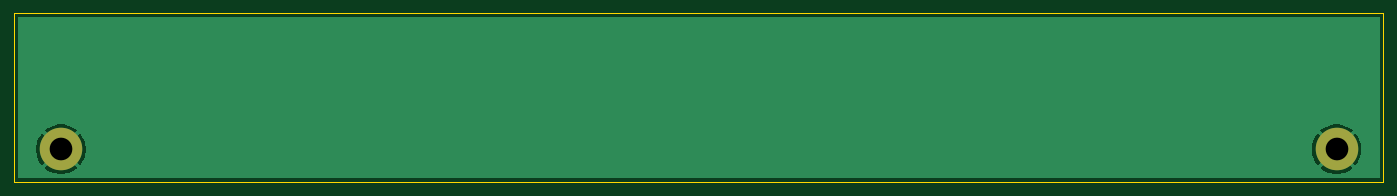
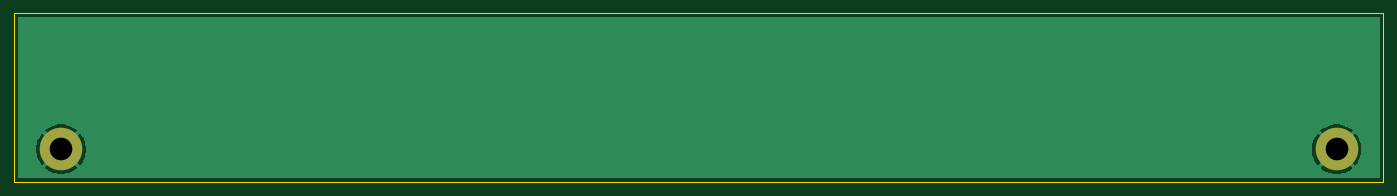
Circuit board: 11 layer files. Board 193.2 x 23.8 mm.
- bottom_copper: front-B_Cu.gbr (5558 bytes)
- bottom_mask: front-B_Mask.gbr (562 bytes)
- paste: front-B_Paste.gbr (448 bytes)
- bottom_silk: front-B_Silkscreen.gbr (449 bytes)
- outline: front-Edge_Cuts.gbr (600 bytes)
- top_copper: front-F_Cu.gbr (5558 bytes)
- top_mask: front-F_Mask.gbr (562 bytes)
- paste: front-F_Paste.gbr (448 bytes)
- top_silk: front-F_Silkscreen.gbr (449 bytes)
- drill: front-NPTH.drl (265 bytes)
- drill: front-PTH.drl (354 bytes)

=== bottom_copper: front-B_Cu.gbr ===
%TF.GenerationSoftware,KiCad,Pcbnew,8.0.6*%
%TF.CreationDate,2025-01-17T17:38:42+00:00*%
%TF.ProjectId,front,66726f6e-742e-46b6-9963-61645f706362,rev?*%
%TF.SameCoordinates,Original*%
%TF.FileFunction,Copper,L2,Bot*%
%TF.FilePolarity,Positive*%
%FSLAX46Y46*%
G04 Gerber Fmt 4.6, Leading zero omitted, Abs format (unit mm)*
G04 Created by KiCad (PCBNEW 8.0.6) date 2025-01-17 17:38:42*
%MOMM*%
%LPD*%
G01*
G04 APERTURE LIST*
%TA.AperFunction,ComponentPad*%
%ADD10C,6.000000*%
%TD*%
G04 APERTURE END LIST*
D10*
%TO.P,H18,1*%
%TO.N,GND*%
X81900000Y-87400000D03*
%TD*%
%TO.P,H16,1*%
%TO.N,GND*%
X261900000Y-87400000D03*
%TD*%
%TA.AperFunction,Conductor*%
%TO.N,GND*%
G36*
X267942539Y-68720185D02*
G01*
X267988294Y-68772989D01*
X267999500Y-68824500D01*
X267999500Y-91375500D01*
X267979815Y-91442539D01*
X267927011Y-91488294D01*
X267875500Y-91499500D01*
X75924500Y-91499500D01*
X75857461Y-91479815D01*
X75811706Y-91427011D01*
X75800500Y-91375500D01*
X75800500Y-87399999D01*
X78395197Y-87399999D01*
X78395197Y-87400000D01*
X78414397Y-87766353D01*
X78471784Y-88128684D01*
X78471784Y-88128686D01*
X78566736Y-88483051D01*
X78698204Y-88825535D01*
X78864754Y-89152406D01*
X79064553Y-89460070D01*
X79253297Y-89693148D01*
X80605748Y-88340698D01*
X80679588Y-88442330D01*
X80857670Y-88620412D01*
X80959300Y-88694251D01*
X79606850Y-90046701D01*
X79839929Y-90235446D01*
X80147593Y-90435245D01*
X80474464Y-90601795D01*
X80816948Y-90733263D01*
X81171314Y-90828215D01*
X81533646Y-90885602D01*
X81899999Y-90904803D01*
X81900001Y-90904803D01*
X82266353Y-90885602D01*
X82628684Y-90828215D01*
X82628686Y-90828215D01*
X82983051Y-90733263D01*
X83325535Y-90601795D01*
X83652406Y-90435245D01*
X83960064Y-90235450D01*
X84193148Y-90046701D01*
X82840698Y-88694251D01*
X82942330Y-88620412D01*
X83120412Y-88442330D01*
X83194251Y-88340698D01*
X84546701Y-89693148D01*
X84735450Y-89460064D01*
X84935245Y-89152406D01*
X85101795Y-88825535D01*
X85233263Y-88483051D01*
X85328215Y-88128686D01*
X85328215Y-88128684D01*
X85385602Y-87766353D01*
X85404803Y-87400000D01*
X85404803Y-87399999D01*
X258395197Y-87399999D01*
X258395197Y-87400000D01*
X258414397Y-87766353D01*
X258471784Y-88128684D01*
X258471784Y-88128686D01*
X258566736Y-88483051D01*
X258698204Y-88825535D01*
X258864754Y-89152406D01*
X259064553Y-89460070D01*
X259253297Y-89693148D01*
X260605748Y-88340698D01*
X260679588Y-88442330D01*
X260857670Y-88620412D01*
X260959300Y-88694251D01*
X259606850Y-90046701D01*
X259839929Y-90235446D01*
X260147593Y-90435245D01*
X260474464Y-90601795D01*
X260816948Y-90733263D01*
X261171314Y-90828215D01*
X261533646Y-90885602D01*
X261899999Y-90904803D01*
X261900001Y-90904803D01*
X262266353Y-90885602D01*
X262628684Y-90828215D01*
X262628686Y-90828215D01*
X262983051Y-90733263D01*
X263325535Y-90601795D01*
X263652406Y-90435245D01*
X263960064Y-90235450D01*
X264193148Y-90046701D01*
X262840698Y-88694251D01*
X262942330Y-88620412D01*
X263120412Y-88442330D01*
X263194251Y-88340698D01*
X264546701Y-89693148D01*
X264735450Y-89460064D01*
X264935245Y-89152406D01*
X265101795Y-88825535D01*
X265233263Y-88483051D01*
X265328215Y-88128686D01*
X265328215Y-88128684D01*
X265385602Y-87766353D01*
X265404803Y-87400000D01*
X265404803Y-87399999D01*
X265385602Y-87033646D01*
X265328215Y-86671315D01*
X265328215Y-86671313D01*
X265233263Y-86316948D01*
X265101795Y-85974464D01*
X264935245Y-85647594D01*
X264735446Y-85339929D01*
X264546701Y-85106850D01*
X263194251Y-86459300D01*
X263120412Y-86357670D01*
X262942330Y-86179588D01*
X262840698Y-86105748D01*
X264193149Y-84753297D01*
X263960070Y-84564553D01*
X263652406Y-84364754D01*
X263325535Y-84198204D01*
X262983051Y-84066736D01*
X262628685Y-83971784D01*
X262266353Y-83914397D01*
X261900001Y-83895197D01*
X261899999Y-83895197D01*
X261533646Y-83914397D01*
X261171315Y-83971784D01*
X261171313Y-83971784D01*
X260816948Y-84066736D01*
X260474464Y-84198204D01*
X260147594Y-84364754D01*
X259839924Y-84564557D01*
X259606849Y-84753296D01*
X259606849Y-84753297D01*
X260959301Y-86105748D01*
X260857670Y-86179588D01*
X260679588Y-86357670D01*
X260605748Y-86459300D01*
X259253297Y-85106849D01*
X259253296Y-85106849D01*
X259064557Y-85339924D01*
X258864754Y-85647594D01*
X258698204Y-85974464D01*
X258566736Y-86316948D01*
X258471784Y-86671313D01*
X258471784Y-86671315D01*
X258414397Y-87033646D01*
X258395197Y-87399999D01*
X85404803Y-87399999D01*
X85385602Y-87033646D01*
X85328215Y-86671315D01*
X85328215Y-86671313D01*
X85233263Y-86316948D01*
X85101795Y-85974464D01*
X84935245Y-85647594D01*
X84735446Y-85339929D01*
X84546701Y-85106850D01*
X83194251Y-86459300D01*
X83120412Y-86357670D01*
X82942330Y-86179588D01*
X82840698Y-86105748D01*
X84193149Y-84753297D01*
X83960070Y-84564553D01*
X83652406Y-84364754D01*
X83325535Y-84198204D01*
X82983051Y-84066736D01*
X82628685Y-83971784D01*
X82266353Y-83914397D01*
X81900001Y-83895197D01*
X81899999Y-83895197D01*
X81533646Y-83914397D01*
X81171315Y-83971784D01*
X81171313Y-83971784D01*
X80816948Y-84066736D01*
X80474464Y-84198204D01*
X80147594Y-84364754D01*
X79839924Y-84564557D01*
X79606849Y-84753296D01*
X79606849Y-84753297D01*
X80959301Y-86105748D01*
X80857670Y-86179588D01*
X80679588Y-86357670D01*
X80605748Y-86459300D01*
X79253297Y-85106849D01*
X79253296Y-85106849D01*
X79064557Y-85339924D01*
X78864754Y-85647594D01*
X78698204Y-85974464D01*
X78566736Y-86316948D01*
X78471784Y-86671313D01*
X78471784Y-86671315D01*
X78414397Y-87033646D01*
X78395197Y-87399999D01*
X75800500Y-87399999D01*
X75800500Y-68824500D01*
X75820185Y-68757461D01*
X75872989Y-68711706D01*
X75924500Y-68700500D01*
X267875500Y-68700500D01*
X267942539Y-68720185D01*
G37*
%TD.AperFunction*%
%TD*%
M02*

=== bottom_mask: front-B_Mask.gbr ===
%TF.GenerationSoftware,KiCad,Pcbnew,8.0.6*%
%TF.CreationDate,2025-01-17T17:38:42+00:00*%
%TF.ProjectId,front,66726f6e-742e-46b6-9963-61645f706362,rev?*%
%TF.SameCoordinates,Original*%
%TF.FileFunction,Soldermask,Bot*%
%TF.FilePolarity,Negative*%
%FSLAX46Y46*%
G04 Gerber Fmt 4.6, Leading zero omitted, Abs format (unit mm)*
G04 Created by KiCad (PCBNEW 8.0.6) date 2025-01-17 17:38:42*
%MOMM*%
%LPD*%
G01*
G04 APERTURE LIST*
%ADD10C,6.000000*%
G04 APERTURE END LIST*
D10*
%TO.C,H18*%
X81900000Y-87400000D03*
%TD*%
%TO.C,H16*%
X261900000Y-87400000D03*
%TD*%
M02*

=== paste: front-B_Paste.gbr ===
%TF.GenerationSoftware,KiCad,Pcbnew,8.0.6*%
%TF.CreationDate,2025-01-17T17:38:42+00:00*%
%TF.ProjectId,front,66726f6e-742e-46b6-9963-61645f706362,rev?*%
%TF.SameCoordinates,Original*%
%TF.FileFunction,Paste,Bot*%
%TF.FilePolarity,Positive*%
%FSLAX46Y46*%
G04 Gerber Fmt 4.6, Leading zero omitted, Abs format (unit mm)*
G04 Created by KiCad (PCBNEW 8.0.6) date 2025-01-17 17:38:42*
%MOMM*%
%LPD*%
G01*
G04 APERTURE LIST*
G04 APERTURE END LIST*
M02*

=== bottom_silk: front-B_Silkscreen.gbr ===
%TF.GenerationSoftware,KiCad,Pcbnew,8.0.6*%
%TF.CreationDate,2025-01-17T17:38:42+00:00*%
%TF.ProjectId,front,66726f6e-742e-46b6-9963-61645f706362,rev?*%
%TF.SameCoordinates,Original*%
%TF.FileFunction,Legend,Bot*%
%TF.FilePolarity,Positive*%
%FSLAX46Y46*%
G04 Gerber Fmt 4.6, Leading zero omitted, Abs format (unit mm)*
G04 Created by KiCad (PCBNEW 8.0.6) date 2025-01-17 17:38:42*
%MOMM*%
%LPD*%
G01*
G04 APERTURE LIST*
G04 APERTURE END LIST*
M02*

=== outline: front-Edge_Cuts.gbr ===
%TF.GenerationSoftware,KiCad,Pcbnew,8.0.6*%
%TF.CreationDate,2025-01-17T17:38:42+00:00*%
%TF.ProjectId,front,66726f6e-742e-46b6-9963-61645f706362,rev?*%
%TF.SameCoordinates,Original*%
%TF.FileFunction,Profile,NP*%
%FSLAX46Y46*%
G04 Gerber Fmt 4.6, Leading zero omitted, Abs format (unit mm)*
G04 Created by KiCad (PCBNEW 8.0.6) date 2025-01-17 17:38:42*
%MOMM*%
%LPD*%
G01*
G04 APERTURE LIST*
%TA.AperFunction,Profile*%
%ADD10C,0.050000*%
%TD*%
G04 APERTURE END LIST*
D10*
X75300000Y-68200000D02*
X268500000Y-68200000D01*
X268500000Y-92000000D01*
X75300000Y-92000000D01*
X75300000Y-68200000D01*
M02*

=== top_copper: front-F_Cu.gbr ===
%TF.GenerationSoftware,KiCad,Pcbnew,8.0.6*%
%TF.CreationDate,2025-01-17T17:38:41+00:00*%
%TF.ProjectId,front,66726f6e-742e-46b6-9963-61645f706362,rev?*%
%TF.SameCoordinates,Original*%
%TF.FileFunction,Copper,L1,Top*%
%TF.FilePolarity,Positive*%
%FSLAX46Y46*%
G04 Gerber Fmt 4.6, Leading zero omitted, Abs format (unit mm)*
G04 Created by KiCad (PCBNEW 8.0.6) date 2025-01-17 17:38:41*
%MOMM*%
%LPD*%
G01*
G04 APERTURE LIST*
%TA.AperFunction,ComponentPad*%
%ADD10C,6.000000*%
%TD*%
G04 APERTURE END LIST*
D10*
%TO.P,H18,1*%
%TO.N,GND*%
X81900000Y-87400000D03*
%TD*%
%TO.P,H16,1*%
%TO.N,GND*%
X261900000Y-87400000D03*
%TD*%
%TA.AperFunction,Conductor*%
%TO.N,GND*%
G36*
X267942539Y-68720185D02*
G01*
X267988294Y-68772989D01*
X267999500Y-68824500D01*
X267999500Y-91375500D01*
X267979815Y-91442539D01*
X267927011Y-91488294D01*
X267875500Y-91499500D01*
X75924500Y-91499500D01*
X75857461Y-91479815D01*
X75811706Y-91427011D01*
X75800500Y-91375500D01*
X75800500Y-87399999D01*
X78395197Y-87399999D01*
X78395197Y-87400000D01*
X78414397Y-87766353D01*
X78471784Y-88128684D01*
X78471784Y-88128686D01*
X78566736Y-88483051D01*
X78698204Y-88825535D01*
X78864754Y-89152406D01*
X79064553Y-89460070D01*
X79253297Y-89693148D01*
X80605748Y-88340698D01*
X80679588Y-88442330D01*
X80857670Y-88620412D01*
X80959300Y-88694251D01*
X79606850Y-90046701D01*
X79839929Y-90235446D01*
X80147593Y-90435245D01*
X80474464Y-90601795D01*
X80816948Y-90733263D01*
X81171314Y-90828215D01*
X81533646Y-90885602D01*
X81899999Y-90904803D01*
X81900001Y-90904803D01*
X82266353Y-90885602D01*
X82628684Y-90828215D01*
X82628686Y-90828215D01*
X82983051Y-90733263D01*
X83325535Y-90601795D01*
X83652406Y-90435245D01*
X83960064Y-90235450D01*
X84193148Y-90046701D01*
X82840698Y-88694251D01*
X82942330Y-88620412D01*
X83120412Y-88442330D01*
X83194251Y-88340698D01*
X84546701Y-89693148D01*
X84735450Y-89460064D01*
X84935245Y-89152406D01*
X85101795Y-88825535D01*
X85233263Y-88483051D01*
X85328215Y-88128686D01*
X85328215Y-88128684D01*
X85385602Y-87766353D01*
X85404803Y-87400000D01*
X85404803Y-87399999D01*
X258395197Y-87399999D01*
X258395197Y-87400000D01*
X258414397Y-87766353D01*
X258471784Y-88128684D01*
X258471784Y-88128686D01*
X258566736Y-88483051D01*
X258698204Y-88825535D01*
X258864754Y-89152406D01*
X259064553Y-89460070D01*
X259253297Y-89693148D01*
X260605748Y-88340698D01*
X260679588Y-88442330D01*
X260857670Y-88620412D01*
X260959300Y-88694251D01*
X259606850Y-90046701D01*
X259839929Y-90235446D01*
X260147593Y-90435245D01*
X260474464Y-90601795D01*
X260816948Y-90733263D01*
X261171314Y-90828215D01*
X261533646Y-90885602D01*
X261899999Y-90904803D01*
X261900001Y-90904803D01*
X262266353Y-90885602D01*
X262628684Y-90828215D01*
X262628686Y-90828215D01*
X262983051Y-90733263D01*
X263325535Y-90601795D01*
X263652406Y-90435245D01*
X263960064Y-90235450D01*
X264193148Y-90046701D01*
X262840698Y-88694251D01*
X262942330Y-88620412D01*
X263120412Y-88442330D01*
X263194251Y-88340698D01*
X264546701Y-89693148D01*
X264735450Y-89460064D01*
X264935245Y-89152406D01*
X265101795Y-88825535D01*
X265233263Y-88483051D01*
X265328215Y-88128686D01*
X265328215Y-88128684D01*
X265385602Y-87766353D01*
X265404803Y-87400000D01*
X265404803Y-87399999D01*
X265385602Y-87033646D01*
X265328215Y-86671315D01*
X265328215Y-86671313D01*
X265233263Y-86316948D01*
X265101795Y-85974464D01*
X264935245Y-85647594D01*
X264735446Y-85339929D01*
X264546701Y-85106850D01*
X263194251Y-86459300D01*
X263120412Y-86357670D01*
X262942330Y-86179588D01*
X262840698Y-86105748D01*
X264193149Y-84753297D01*
X263960070Y-84564553D01*
X263652406Y-84364754D01*
X263325535Y-84198204D01*
X262983051Y-84066736D01*
X262628685Y-83971784D01*
X262266353Y-83914397D01*
X261900001Y-83895197D01*
X261899999Y-83895197D01*
X261533646Y-83914397D01*
X261171315Y-83971784D01*
X261171313Y-83971784D01*
X260816948Y-84066736D01*
X260474464Y-84198204D01*
X260147594Y-84364754D01*
X259839924Y-84564557D01*
X259606849Y-84753296D01*
X259606849Y-84753297D01*
X260959301Y-86105748D01*
X260857670Y-86179588D01*
X260679588Y-86357670D01*
X260605748Y-86459300D01*
X259253297Y-85106849D01*
X259253296Y-85106849D01*
X259064557Y-85339924D01*
X258864754Y-85647594D01*
X258698204Y-85974464D01*
X258566736Y-86316948D01*
X258471784Y-86671313D01*
X258471784Y-86671315D01*
X258414397Y-87033646D01*
X258395197Y-87399999D01*
X85404803Y-87399999D01*
X85385602Y-87033646D01*
X85328215Y-86671315D01*
X85328215Y-86671313D01*
X85233263Y-86316948D01*
X85101795Y-85974464D01*
X84935245Y-85647594D01*
X84735446Y-85339929D01*
X84546701Y-85106850D01*
X83194251Y-86459300D01*
X83120412Y-86357670D01*
X82942330Y-86179588D01*
X82840698Y-86105748D01*
X84193149Y-84753297D01*
X83960070Y-84564553D01*
X83652406Y-84364754D01*
X83325535Y-84198204D01*
X82983051Y-84066736D01*
X82628685Y-83971784D01*
X82266353Y-83914397D01*
X81900001Y-83895197D01*
X81899999Y-83895197D01*
X81533646Y-83914397D01*
X81171315Y-83971784D01*
X81171313Y-83971784D01*
X80816948Y-84066736D01*
X80474464Y-84198204D01*
X80147594Y-84364754D01*
X79839924Y-84564557D01*
X79606849Y-84753296D01*
X79606849Y-84753297D01*
X80959301Y-86105748D01*
X80857670Y-86179588D01*
X80679588Y-86357670D01*
X80605748Y-86459300D01*
X79253297Y-85106849D01*
X79253296Y-85106849D01*
X79064557Y-85339924D01*
X78864754Y-85647594D01*
X78698204Y-85974464D01*
X78566736Y-86316948D01*
X78471784Y-86671313D01*
X78471784Y-86671315D01*
X78414397Y-87033646D01*
X78395197Y-87399999D01*
X75800500Y-87399999D01*
X75800500Y-68824500D01*
X75820185Y-68757461D01*
X75872989Y-68711706D01*
X75924500Y-68700500D01*
X267875500Y-68700500D01*
X267942539Y-68720185D01*
G37*
%TD.AperFunction*%
%TD*%
M02*

=== top_mask: front-F_Mask.gbr ===
%TF.GenerationSoftware,KiCad,Pcbnew,8.0.6*%
%TF.CreationDate,2025-01-17T17:38:42+00:00*%
%TF.ProjectId,front,66726f6e-742e-46b6-9963-61645f706362,rev?*%
%TF.SameCoordinates,Original*%
%TF.FileFunction,Soldermask,Top*%
%TF.FilePolarity,Negative*%
%FSLAX46Y46*%
G04 Gerber Fmt 4.6, Leading zero omitted, Abs format (unit mm)*
G04 Created by KiCad (PCBNEW 8.0.6) date 2025-01-17 17:38:42*
%MOMM*%
%LPD*%
G01*
G04 APERTURE LIST*
%ADD10C,6.000000*%
G04 APERTURE END LIST*
D10*
%TO.C,H18*%
X81900000Y-87400000D03*
%TD*%
%TO.C,H16*%
X261900000Y-87400000D03*
%TD*%
M02*

=== paste: front-F_Paste.gbr ===
%TF.GenerationSoftware,KiCad,Pcbnew,8.0.6*%
%TF.CreationDate,2025-01-17T17:38:42+00:00*%
%TF.ProjectId,front,66726f6e-742e-46b6-9963-61645f706362,rev?*%
%TF.SameCoordinates,Original*%
%TF.FileFunction,Paste,Top*%
%TF.FilePolarity,Positive*%
%FSLAX46Y46*%
G04 Gerber Fmt 4.6, Leading zero omitted, Abs format (unit mm)*
G04 Created by KiCad (PCBNEW 8.0.6) date 2025-01-17 17:38:42*
%MOMM*%
%LPD*%
G01*
G04 APERTURE LIST*
G04 APERTURE END LIST*
M02*

=== top_silk: front-F_Silkscreen.gbr ===
%TF.GenerationSoftware,KiCad,Pcbnew,8.0.6*%
%TF.CreationDate,2025-01-17T17:38:42+00:00*%
%TF.ProjectId,front,66726f6e-742e-46b6-9963-61645f706362,rev?*%
%TF.SameCoordinates,Original*%
%TF.FileFunction,Legend,Top*%
%TF.FilePolarity,Positive*%
%FSLAX46Y46*%
G04 Gerber Fmt 4.6, Leading zero omitted, Abs format (unit mm)*
G04 Created by KiCad (PCBNEW 8.0.6) date 2025-01-17 17:38:42*
%MOMM*%
%LPD*%
G01*
G04 APERTURE LIST*
G04 APERTURE END LIST*
M02*

=== drill: front-NPTH.drl ===
M48
; DRILL file {KiCad 8.0.6} date 2025-01-17T17:38:40+0000
; FORMAT={-:-/ absolute / inch / decimal}
; #@! TF.CreationDate,2025-01-17T17:38:40+00:00
; #@! TF.GenerationSoftware,Kicad,Pcbnew,8.0.6
; #@! TF.FileFunction,NonPlated,1,2,NPTH
FMAT,2
INCH
%
G90
G05
M30

=== drill: front-PTH.drl ===
M48
; DRILL file {KiCad 8.0.6} date 2025-01-17T17:38:40+0000
; FORMAT={-:-/ absolute / inch / decimal}
; #@! TF.CreationDate,2025-01-17T17:38:40+00:00
; #@! TF.GenerationSoftware,Kicad,Pcbnew,8.0.6
; #@! TF.FileFunction,Plated,1,2,PTH
FMAT,2
INCH
; #@! TA.AperFunction,Plated,PTH,ComponentDrill
T1C0.1260
%
G90
G05
T1
X3.2244Y-3.4409
X10.311Y-3.4409
M30

